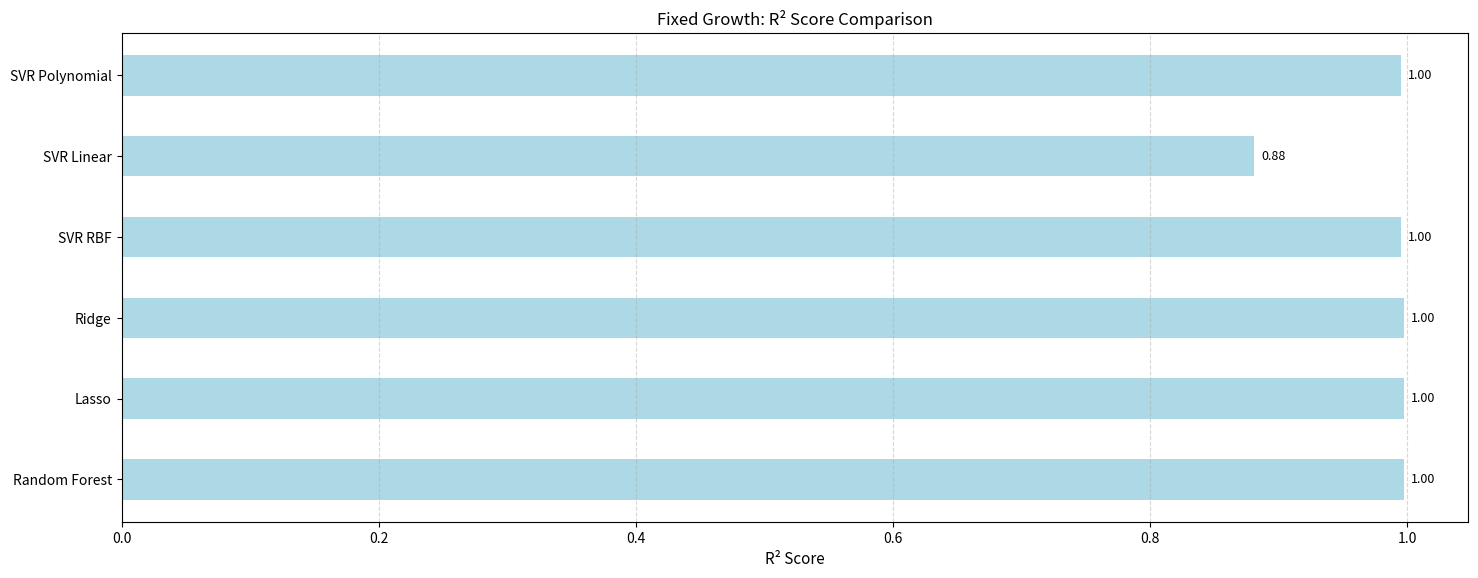
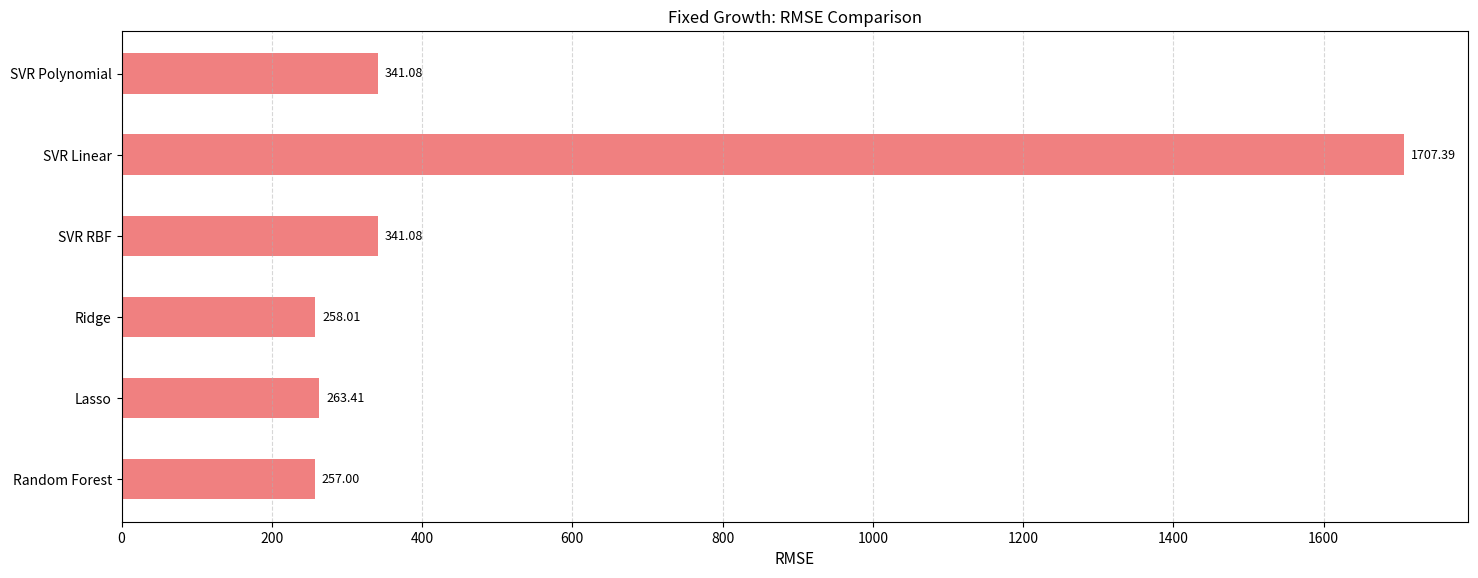
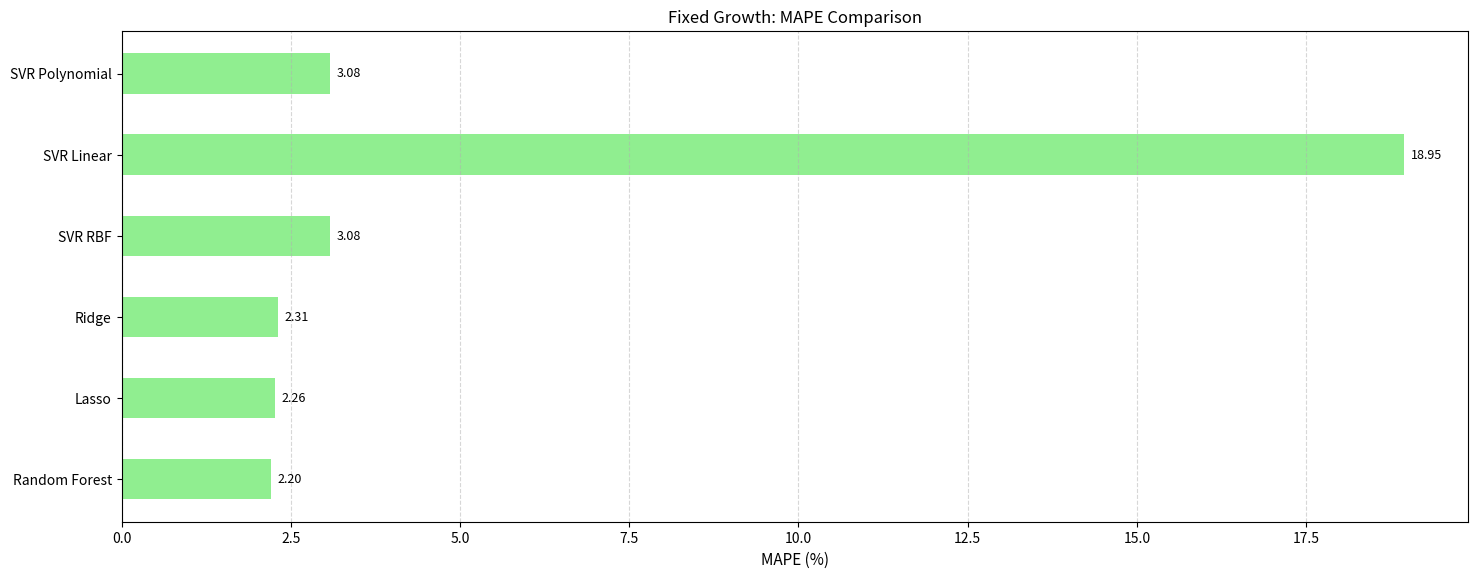

Write Python code to recreate these figures, in order.
import matplotlib.pyplot as plt
import numpy as np

models = ['Random Forest', 'Lasso', 'Ridge', 'SVR RBF', 'SVR Linear', 'SVR Polynomial']
r2_scores = [0.9978, 0.9975, 0.9976, 0.9953, 0.8812, 0.9953]
rmse = [257.00, 263.41, 258.01, 341.08, 1707.39, 341.08]
mape = [2.20, 2.26, 2.31, 3.08, 18.95, 3.08]

def plot_metric(values, title, xlabel, filename, color='skyblue'):
    fig, ax = plt.subplots(figsize=(15, 6))
    y = np.arange(len(models))
    bars = ax.barh(y, values, height=0.5, color=color)
    ax.set_yticks(y)
    ax.set_yticklabels(models, fontsize=10)
    ax.set_xlabel(xlabel, fontsize=11)
    ax.set_title(title, fontsize=12)
    ax.grid(True, axis='x', linestyle='--', alpha=0.5)
    for rect in bars:
        width = rect.get_width()
        ax.annotate(f'{width:.2f}', xy=(width, rect.get_y() + rect.get_height() / 2),
                    xytext=(5, 0), textcoords='offset points',
                    ha='left', va='center', fontsize=9)
    plt.tight_layout(pad=1.5)
    plt.savefig(filename, dpi=300, bbox_inches='tight')
    plt.close()
    print(f"Saved graph: {filename}")

plot_metric(r2_scores, 'Fixed Growth: R² Score Comparison', 'R² Score', 'fixed_r2_score_comparison.png', color='lightblue')
plot_metric(rmse, 'Fixed Growth: RMSE Comparison', 'RMSE', 'fixed_rmse_comparison.png', color='lightcoral')
plot_metric(mape, 'Fixed Growth: MAPE Comparison', 'MAPE (%)', 'fixed_mape_comparison.png', color='lightgreen')
